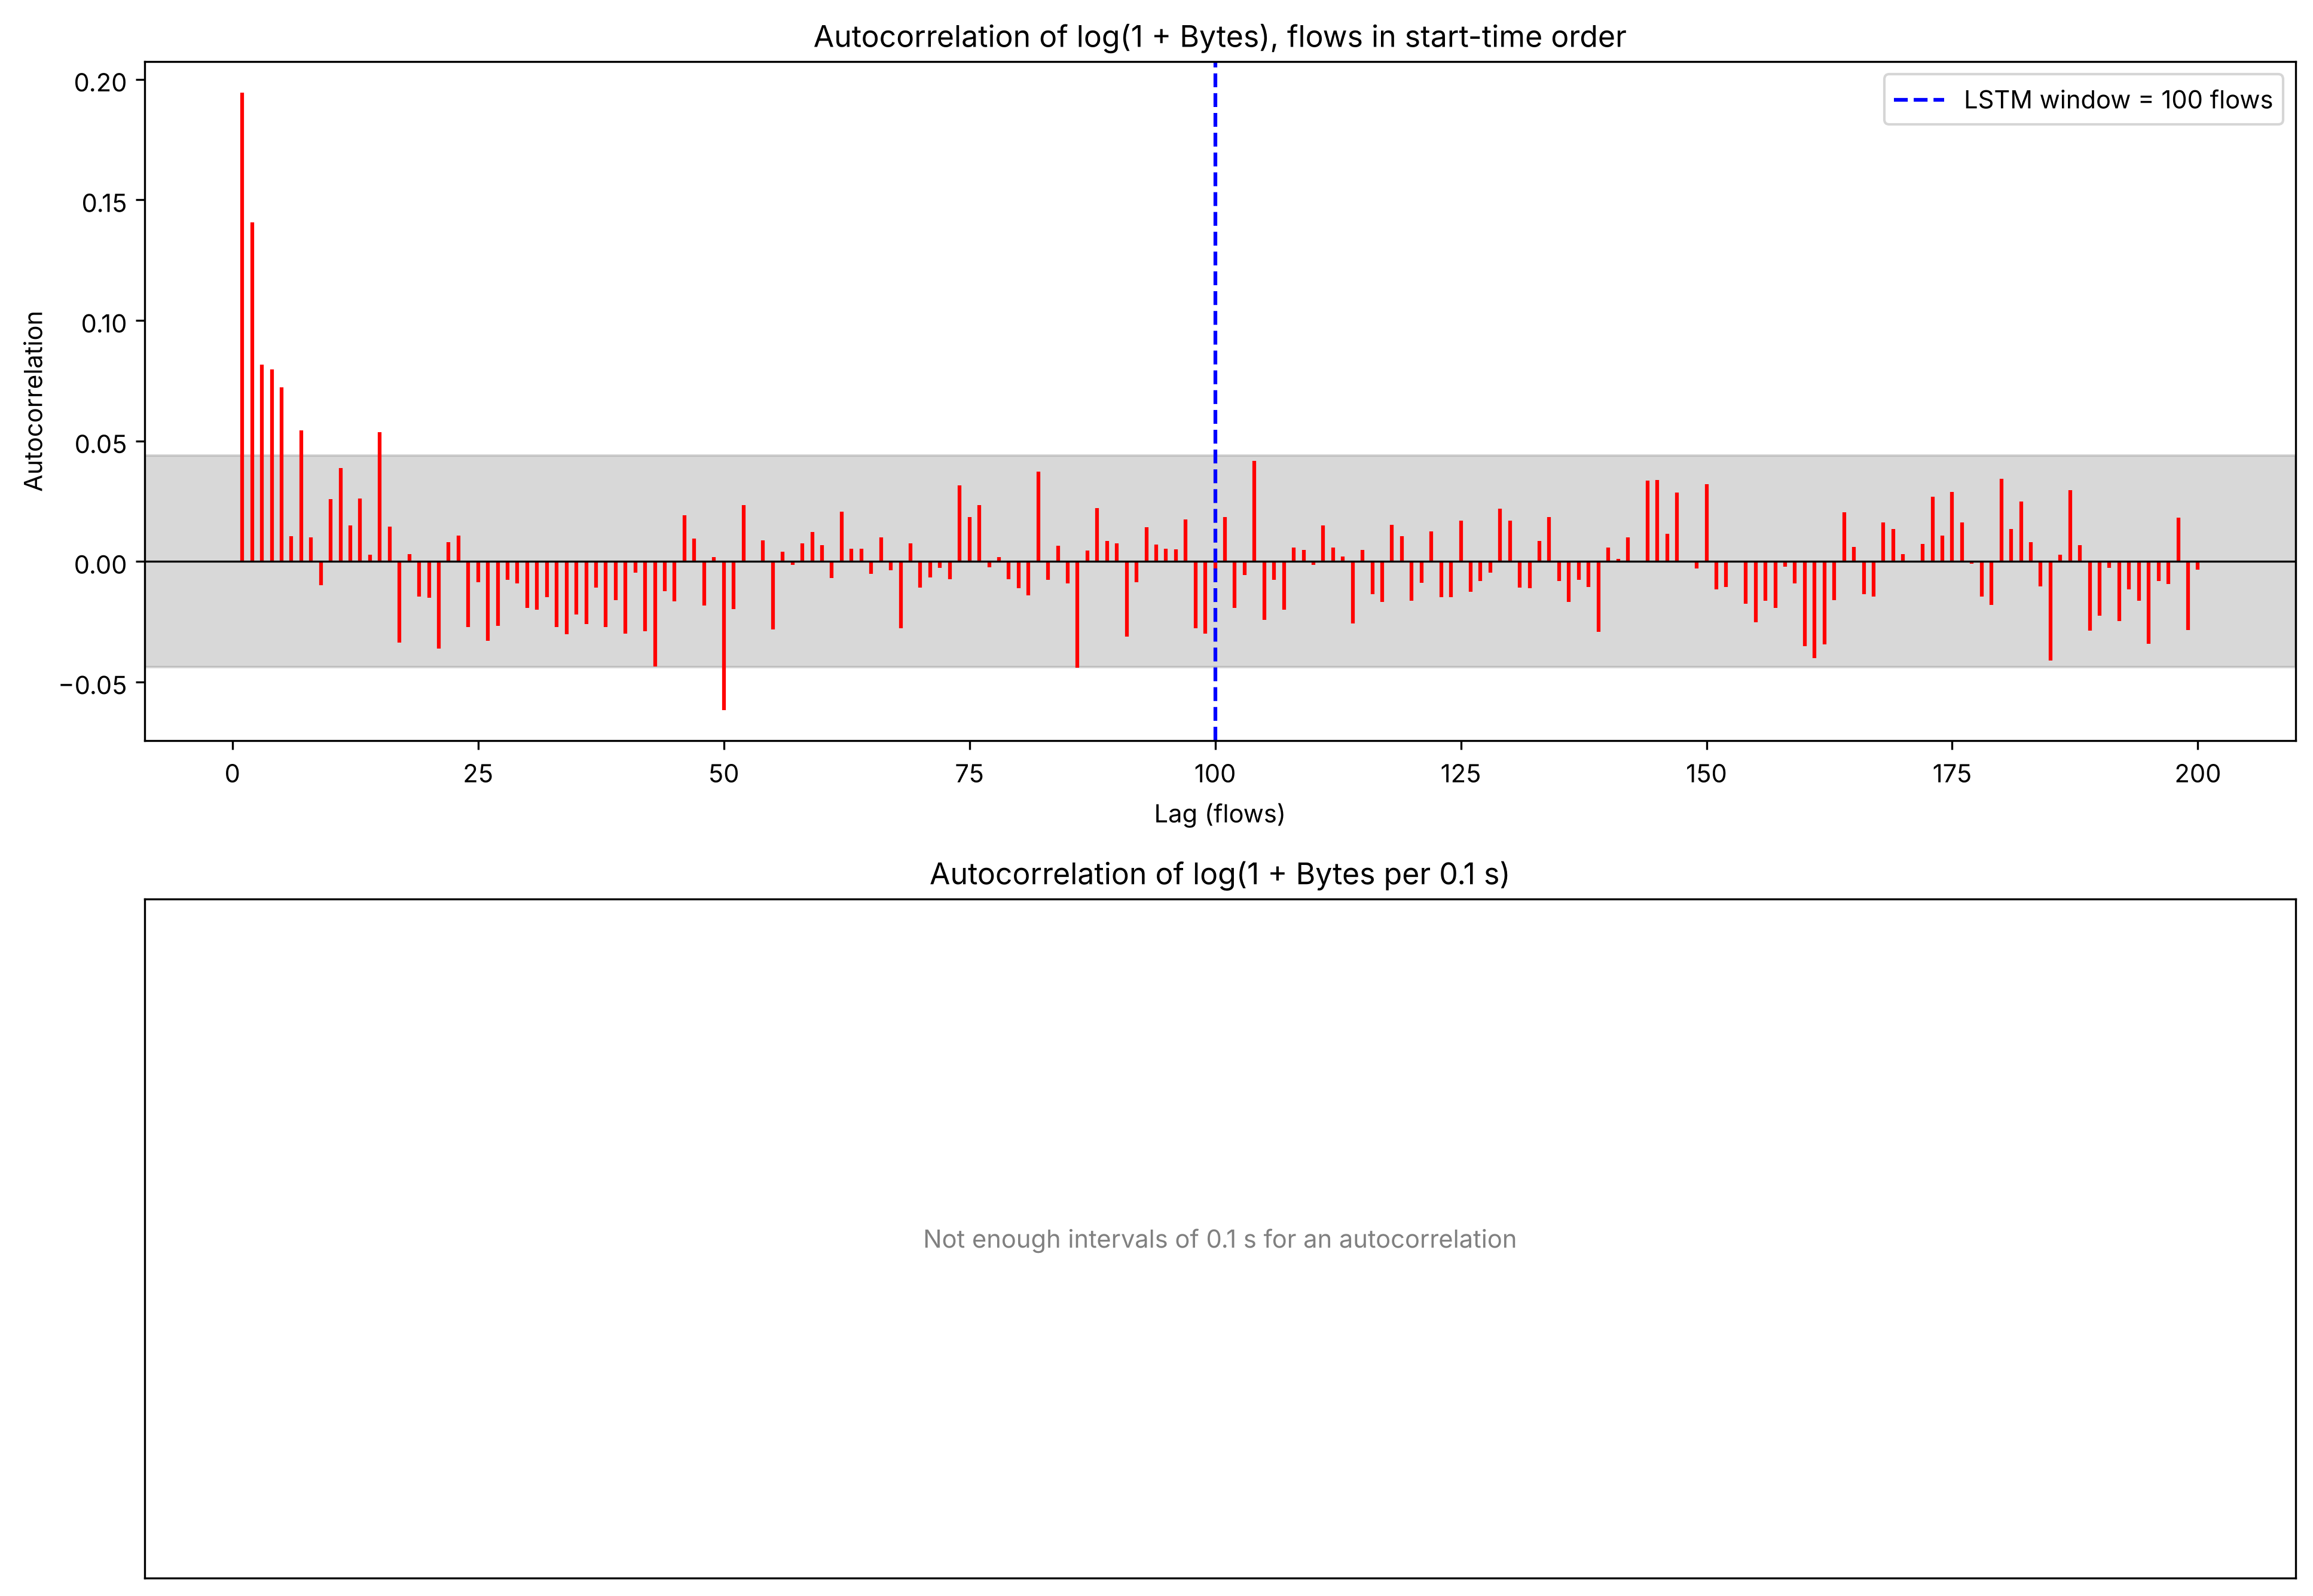

The data file committed next to this chart (first rows):
Lag, ACF per flow log(1+Bytes), ACF per 0.1 s log(1+Bytes)
0, 1.0, 1.0
1, 0.1944, 
2, 0.1406, 
3, 0.08166, 
4, 0.07973, 
5, 0.07211, 
6, 0.01046, 
7, 0.05432, 
8, 0.009976, 
9, -0.009754, 
10, 0.0259, 
11, 0.03886, 
12, 0.01493, 
13, 0.02608, 
14, 0.002742, 
15, 0.0536, 
16, 0.01456, 
17, -0.03361, 
18, 0.00297, 
19, -0.01445, 
20, -0.0151, 
21, -0.03605, 
22, 0.008026, 
23, 0.01062, 
24, -0.02726, 
25, -0.008558, 
26, -0.03292, 
27, -0.02683, 
28, -0.007569, 
29, -0.009131, 
30, -0.0194, 
31, -0.02002, 
32, -0.01484, 
33, -0.02723, 
34, -0.03029, 
35, -0.02193, 
36, -0.02601, 
37, -0.01074, 
38, -0.02729, 
39, -0.01603, 
40, -0.02982, 
41, -0.004557, 
42, -0.02905, 
43, -0.04354, 
44, -0.01239, 
45, -0.01665, 
46, 0.01916, 
47, 0.009443, 
48, -0.01838, 
49, 0.001858, 
50, -0.06156, 
51, -0.01967, 
52, 0.02346, 
53, 0.0002528, 
54, 0.008618, 
55, -0.02819, 
56, 0.003955, 
57, -0.001404, 
58, 0.007429, 
59, 0.01225, 
... 141 more rows
